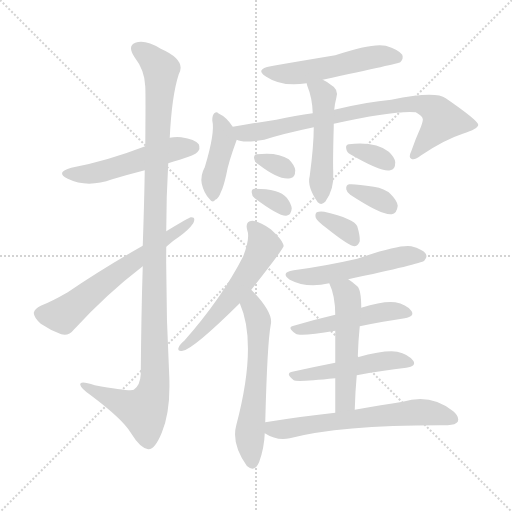
t = 0.00 s
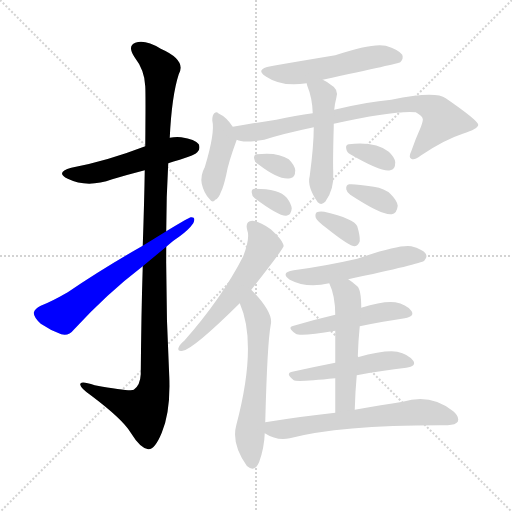
t = 2.57 s
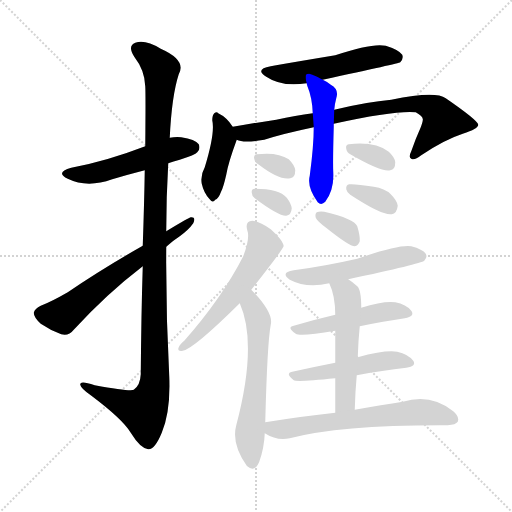
t = 5.14 s
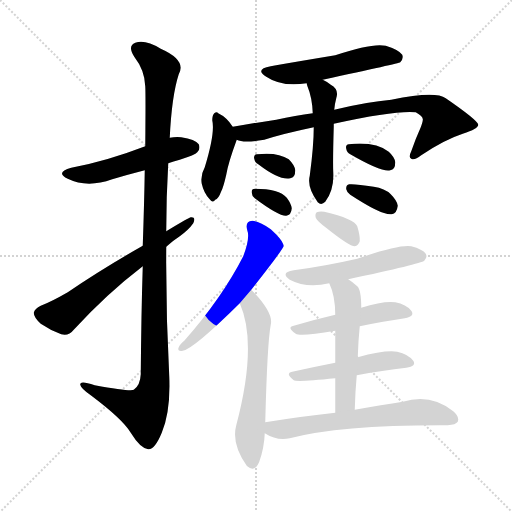
t = 7.71 s
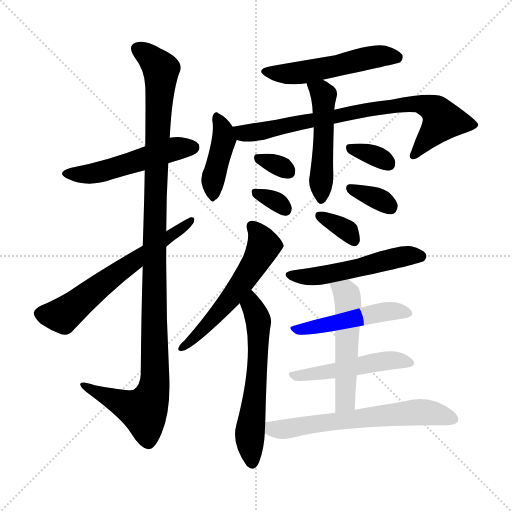
t = 10.28 s
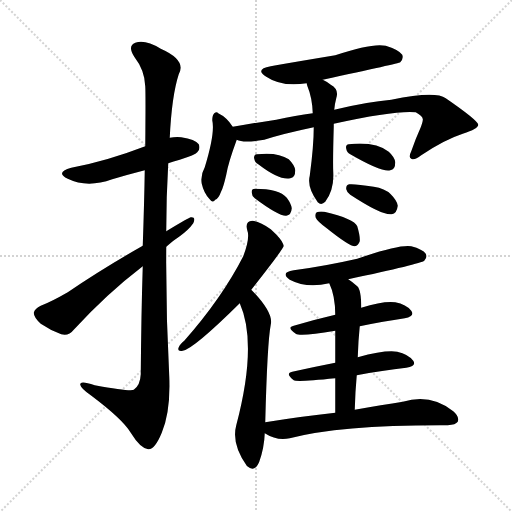
t = 12.85 s

The animated SVG that drew these frames (rendered in a browser with its animation timeline set to each time). Animation: 19 CSS @keyframes rules; one cycle of 12.85 s.

<svg version="1.1" viewBox="0 0 1024 1024" xmlns="http://www.w3.org/2000/svg">
  <g stroke="lightgray" stroke-dasharray="1,1" stroke-width="1" transform="scale(4, 4)">
    <line x1="0" y1="0" x2="256" y2="256"></line>
    <line x1="256" y1="0" x2="0" y2="256"></line>
    <line x1="128" y1="0" x2="128" y2="256"></line>
    <line x1="0" y1="128" x2="256" y2="128"></line>
  </g>
<g transform="scale(1, -1) translate(0, -900)">
   <style type="text/css">
    @keyframes keyframes0 {
      from {
       stroke: blue;
       stroke-dashoffset: 514;
       stroke-width: 128;
       }
       63% {
       animation-timing-function: step-end;
       stroke: blue;
       stroke-dashoffset: 0;
       stroke-width: 128;
       }
       to {
       stroke: black;
       stroke-width: 1024;
       }
       }
       #make-me-a-hanzi-animation-0 {
         animation: keyframes0 0.668294s both;
         animation-delay: 0.000000s;
         animation-timing-function: linear;
       }
    @keyframes keyframes1 {
      from {
       stroke: blue;
       stroke-dashoffset: 1134;
       stroke-width: 128;
       }
       79% {
       animation-timing-function: step-end;
       stroke: blue;
       stroke-dashoffset: 0;
       stroke-width: 128;
       }
       to {
       stroke: black;
       stroke-width: 1024;
       }
       }
       #make-me-a-hanzi-animation-1 {
         animation: keyframes1 1.172852s both;
         animation-delay: 0.668294s;
         animation-timing-function: linear;
       }
    @keyframes keyframes2 {
      from {
       stroke: blue;
       stroke-dashoffset: 621;
       stroke-width: 128;
       }
       67% {
       animation-timing-function: step-end;
       stroke: blue;
       stroke-dashoffset: 0;
       stroke-width: 128;
       }
       to {
       stroke: black;
       stroke-width: 1024;
       }
       }
       #make-me-a-hanzi-animation-2 {
         animation: keyframes2 0.755371s both;
         animation-delay: 1.841146s;
         animation-timing-function: linear;
       }
    @keyframes keyframes3 {
      from {
       stroke: blue;
       stroke-dashoffset: 521;
       stroke-width: 128;
       }
       63% {
       animation-timing-function: step-end;
       stroke: blue;
       stroke-dashoffset: 0;
       stroke-width: 128;
       }
       to {
       stroke: black;
       stroke-width: 1024;
       }
       }
       #make-me-a-hanzi-animation-3 {
         animation: keyframes3 0.673991s both;
         animation-delay: 2.596517s;
         animation-timing-function: linear;
       }
    @keyframes keyframes4 {
      from {
       stroke: blue;
       stroke-dashoffset: 415;
       stroke-width: 128;
       }
       57% {
       animation-timing-function: step-end;
       stroke: blue;
       stroke-dashoffset: 0;
       stroke-width: 128;
       }
       to {
       stroke: black;
       stroke-width: 1024;
       }
       }
       #make-me-a-hanzi-animation-4 {
         animation: keyframes4 0.587728s both;
         animation-delay: 3.270508s;
         animation-timing-function: linear;
       }
    @keyframes keyframes5 {
      from {
       stroke: blue;
       stroke-dashoffset: 779;
       stroke-width: 128;
       }
       72% {
       animation-timing-function: step-end;
       stroke: blue;
       stroke-dashoffset: 0;
       stroke-width: 128;
       }
       to {
       stroke: black;
       stroke-width: 1024;
       }
       }
       #make-me-a-hanzi-animation-5 {
         animation: keyframes5 0.883952s both;
         animation-delay: 3.858236s;
         animation-timing-function: linear;
       }
    @keyframes keyframes6 {
      from {
       stroke: blue;
       stroke-dashoffset: 492;
       stroke-width: 128;
       }
       62% {
       animation-timing-function: step-end;
       stroke: blue;
       stroke-dashoffset: 0;
       stroke-width: 128;
       }
       to {
       stroke: black;
       stroke-width: 1024;
       }
       }
       #make-me-a-hanzi-animation-6 {
         animation: keyframes6 0.650391s both;
         animation-delay: 4.742188s;
         animation-timing-function: linear;
       }
    @keyframes keyframes7 {
      from {
       stroke: blue;
       stroke-dashoffset: 320;
       stroke-width: 128;
       }
       51% {
       animation-timing-function: step-end;
       stroke: blue;
       stroke-dashoffset: 0;
       stroke-width: 128;
       }
       to {
       stroke: black;
       stroke-width: 1024;
       }
       }
       #make-me-a-hanzi-animation-7 {
         animation: keyframes7 0.510417s both;
         animation-delay: 5.392578s;
         animation-timing-function: linear;
       }
    @keyframes keyframes8 {
      from {
       stroke: blue;
       stroke-dashoffset: 322;
       stroke-width: 128;
       }
       51% {
       animation-timing-function: step-end;
       stroke: blue;
       stroke-dashoffset: 0;
       stroke-width: 128;
       }
       to {
       stroke: black;
       stroke-width: 1024;
       }
       }
       #make-me-a-hanzi-animation-8 {
         animation: keyframes8 0.512044s both;
         animation-delay: 5.902995s;
         animation-timing-function: linear;
       }
    @keyframes keyframes9 {
      from {
       stroke: blue;
       stroke-dashoffset: 336;
       stroke-width: 128;
       }
       52% {
       animation-timing-function: step-end;
       stroke: blue;
       stroke-dashoffset: 0;
       stroke-width: 128;
       }
       to {
       stroke: black;
       stroke-width: 1024;
       }
       }
       #make-me-a-hanzi-animation-9 {
         animation: keyframes9 0.523438s both;
         animation-delay: 6.415039s;
         animation-timing-function: linear;
       }
    @keyframes keyframes10 {
      from {
       stroke: blue;
       stroke-dashoffset: 342;
       stroke-width: 128;
       }
       53% {
       animation-timing-function: step-end;
       stroke: blue;
       stroke-dashoffset: 0;
       stroke-width: 128;
       }
       to {
       stroke: black;
       stroke-width: 1024;
       }
       }
       #make-me-a-hanzi-animation-10 {
         animation: keyframes10 0.528320s both;
         animation-delay: 6.938477s;
         animation-timing-function: linear;
       }
    @keyframes keyframes11 {
      from {
       stroke: blue;
       stroke-dashoffset: 563;
       stroke-width: 128;
       }
       65% {
       animation-timing-function: step-end;
       stroke: blue;
       stroke-dashoffset: 0;
       stroke-width: 128;
       }
       to {
       stroke: black;
       stroke-width: 1024;
       }
       }
       #make-me-a-hanzi-animation-11 {
         animation: keyframes11 0.708171s both;
         animation-delay: 7.466797s;
         animation-timing-function: linear;
       }
    @keyframes keyframes12 {
      from {
       stroke: blue;
       stroke-dashoffset: 593;
       stroke-width: 128;
       }
       66% {
       animation-timing-function: step-end;
       stroke: blue;
       stroke-dashoffset: 0;
       stroke-width: 128;
       }
       to {
       stroke: black;
       stroke-width: 1024;
       }
       }
       #make-me-a-hanzi-animation-12 {
         animation: keyframes12 0.732585s both;
         animation-delay: 8.174967s;
         animation-timing-function: linear;
       }
    @keyframes keyframes13 {
      from {
       stroke: blue;
       stroke-dashoffset: 343;
       stroke-width: 128;
       }
       53% {
       animation-timing-function: step-end;
       stroke: blue;
       stroke-dashoffset: 0;
       stroke-width: 128;
       }
       to {
       stroke: black;
       stroke-width: 1024;
       }
       }
       #make-me-a-hanzi-animation-13 {
         animation: keyframes13 0.529134s both;
         animation-delay: 8.907552s;
         animation-timing-function: linear;
       }
    @keyframes keyframes14 {
      from {
       stroke: blue;
       stroke-dashoffset: 522;
       stroke-width: 128;
       }
       63% {
       animation-timing-function: step-end;
       stroke: blue;
       stroke-dashoffset: 0;
       stroke-width: 128;
       }
       to {
       stroke: black;
       stroke-width: 1024;
       }
       }
       #make-me-a-hanzi-animation-14 {
         animation: keyframes14 0.674805s both;
         animation-delay: 9.436686s;
         animation-timing-function: linear;
       }
    @keyframes keyframes15 {
      from {
       stroke: blue;
       stroke-dashoffset: 485;
       stroke-width: 128;
       }
       61% {
       animation-timing-function: step-end;
       stroke: blue;
       stroke-dashoffset: 0;
       stroke-width: 128;
       }
       to {
       stroke: black;
       stroke-width: 1024;
       }
       }
       #make-me-a-hanzi-animation-15 {
         animation: keyframes15 0.644694s both;
         animation-delay: 10.111491s;
         animation-timing-function: linear;
       }
    @keyframes keyframes16 {
      from {
       stroke: blue;
       stroke-dashoffset: 491;
       stroke-width: 128;
       }
       62% {
       animation-timing-function: step-end;
       stroke: blue;
       stroke-dashoffset: 0;
       stroke-width: 128;
       }
       to {
       stroke: black;
       stroke-width: 1024;
       }
       }
       #make-me-a-hanzi-animation-16 {
         animation: keyframes16 0.649577s both;
         animation-delay: 10.756185s;
         animation-timing-function: linear;
       }
    @keyframes keyframes17 {
      from {
       stroke: blue;
       stroke-dashoffset: 524;
       stroke-width: 128;
       }
       63% {
       animation-timing-function: step-end;
       stroke: blue;
       stroke-dashoffset: 0;
       stroke-width: 128;
       }
       to {
       stroke: black;
       stroke-width: 1024;
       }
       }
       #make-me-a-hanzi-animation-17 {
         animation: keyframes17 0.676432s both;
         animation-delay: 11.405762s;
         animation-timing-function: linear;
       }
    @keyframes keyframes18 {
      from {
       stroke: blue;
       stroke-dashoffset: 631;
       stroke-width: 128;
       }
       67% {
       animation-timing-function: step-end;
       stroke: blue;
       stroke-dashoffset: 0;
       stroke-width: 128;
       }
       to {
       stroke: black;
       stroke-width: 1024;
       }
       }
       #make-me-a-hanzi-animation-18 {
         animation: keyframes18 0.763509s both;
         animation-delay: 12.082194s;
         animation-timing-function: linear;
       }
</style>
<path d="M 336.5 573.5 Q 346.5 577.5 359.5 580.5 Q 390.5 590.5 394.5 595.5 Q 401.5 602.5 397.5 611.5 Q 390.5 621.5 362.5 625.5 Q 350.5 626.5 339.5 624.5 L 290.5 607.5 Q 212.5 577.5 142.5 564.5 Q 109.5 555.5 135.5 542.5 Q 174.5 523.5 224.5 541.5 Q 254.5 550.5 289.5 559.5 L 336.5 573.5 Z" fill="lightgray"></path> 
<path d="M 285.5 367.5 Q 282.5 273.5 281.5 151.5 Q 280.5 129.5 267.5 120.5 Q 261.5 116.5 189.5 129.5 Q 158.5 139.5 160.5 130.5 Q 161.5 123.5 181.5 109.5 Q 245.5 61.5 261.5 34.5 Q 280.5 3.5 296.5 1.5 Q 309.5 0.5 323.5 34.5 Q 341.5 77.5 338.5 147.5 Q 331.5 277.5 332.5 406.5 L 332.5 437.5 Q 332.5 506.5 336.5 573.5 L 339.5 624.5 Q 343.5 708.5 357.5 751.5 Q 373.5 779.5 321.5 802.5 Q 290.5 821.5 270.5 814.5 Q 254.5 808.5 268.5 786.5 Q 289.5 759.5 290.5 727.5 Q 291.5 712.5 290.5 607.5 L 289.5 559.5 Q 288.5 496.5 285.5 408.5 L 285.5 367.5 Z" fill="lightgray"></path> 
<path d="M 285.5 408.5 Q 204.5 362.5 135.5 315.5 Q 102.5 296.5 81.5 288.5 Q 69.5 282.5 67.5 274.5 Q 67.5 265.5 81.5 252.5 Q 100.5 239.5 122.5 231.5 Q 137.5 227.5 147.5 240.5 Q 213.5 312.5 285.5 367.5 L 332.5 406.5 Q 345.5 418.5 359.5 427.5 Q 377.5 440.5 386.5 453.5 Q 392.5 466.5 381.5 465.5 Q 378.5 465.5 332.5 437.5 L 285.5 408.5 Z" fill="lightgray"></path> 
<path d="M 645.5 740.5 Q 798.5 773.5 800.5 775.5 Q 807.5 782.5 804.5 790.5 Q 797.5 800.5 771.5 808.5 Q 744.5 814.5 670.5 789.5 Q 556.5 770.5 541.5 767.5 Q 508.5 761.5 532.5 746.5 Q 563.5 725.5 613.5 733.5 L 645.5 740.5 Z" fill="lightgray"></path> 
<path d="M 465.5 646.5 Q 453.5 665.5 436.5 673.5 Q 433.5 677.5 428.5 673.5 Q 424.5 669.5 424.5 659.5 Q 430.5 634.5 409.5 565.5 Q 400.5 549.5 403.5 532.5 Q 407.5 514.5 418.5 502.5 Q 425.5 492.5 430.5 500.5 Q 436.5 501.5 442.5 517.5 Q 446.5 524.5 452.5 550.5 Q 456.5 574.5 473.5 620.5 C 476.5 629.5 476.5 629.5 465.5 646.5 Z" fill="lightgray"></path> 
<path d="M 667.5 652.5 Q 790.5 679.5 831.5 675.5 Q 847.5 666.5 845.5 659.5 Q 845.5 656.5 841.5 645.5 Q 831.5 623.5 822.5 597.5 Q 816.5 585.5 822.5 582.5 Q 828.5 578.5 842.5 589.5 Q 888.5 620.5 925.5 632.5 Q 956.5 642.5 956.5 650.5 Q 955.5 659.5 891.5 703.5 Q 870.5 718.5 782.5 700.5 Q 734.5 696.5 668.5 680.5 L 625.5 673.5 Q 591.5 669.5 552.5 660.5 Q 510.5 654.5 465.5 646.5 C 435.5 641.5 444.5 626.5 473.5 620.5 Q 486.5 613.5 528.5 620.5 Q 565.5 632.5 627.5 645.5 L 667.5 652.5 Z" fill="lightgray"></path> 
<path d="M 627.5 645.5 Q 627.5 608.5 619.5 548.5 Q 613.5 526.5 635.5 495.5 Q 642.5 488.5 650.5 496.5 Q 668.5 520.5 666.5 555.5 Q 665.5 577.5 667.5 646.5 Q 667.5 650.5 667.5 652.5 L 668.5 680.5 Q 669.5 692.5 672.5 703.5 Q 678.5 721.5 661.5 730.5 Q 654.5 736.5 645.5 740.5 C 618.5 754.5 605.5 760.5 613.5 733.5 Q 613.5 732.5 614.5 728.5 Q 624.5 704.5 625.5 673.5 L 627.5 645.5 Z" fill="lightgray"></path> 
<path d="M 516.5 571.5 Q 559.5 538.5 580.5 543.5 Q 590.5 544.5 590.5 559.5 Q 589.5 569.5 577.5 581.5 Q 555.5 596.5 513.5 591.5 Q 506.5 590.5 508.5 582.5 Q 509.5 575.5 516.5 571.5 Z" fill="lightgray"></path> 
<path d="M 509.5 503.5 Q 557.5 467.5 572.5 468.5 Q 582.5 469.5 583.5 483.5 Q 582.5 492.5 573.5 504.5 Q 558.5 522.5 509.5 522.5 Q 502.5 522.5 503.5 514.5 Q 503.5 508.5 509.5 503.5 Z" fill="lightgray"></path> 
<path d="M 700.5 591.5 Q 764.5 554.5 780.5 559.5 Q 790.5 560.5 790.5 575.5 Q 789.5 585.5 777.5 596.5 Q 750.5 617.5 697.5 611.5 Q 690.5 610.5 692.5 602.5 Q 693.5 595.5 700.5 591.5 Z" fill="lightgray"></path> 
<path d="M 700.5 510.5 Q 764.5 468.5 783.5 471.5 Q 793.5 472.5 795.5 488.5 Q 794.5 498.5 781.5 511.5 Q 769.5 523.5 747.5 526.5 Q 711.5 532.5 698.5 531.5 Q 691.5 530.5 692.5 521.5 Q 693.5 515.5 700.5 510.5 Z" fill="lightgray"></path> 
<path d="M 502.5 320.5 Q 566.5 401.5 567.5 408.5 Q 566.5 409.5 566.5 411.5 Q 563.5 421.5 541.5 441.5 Q 519.5 457.5 504.5 458.5 Q 489.5 457.5 494.5 439.5 Q 500.5 424.5 486.5 387.5 Q 443.5 303.5 368.5 218.5 Q 359.5 211.5 357.5 205.5 Q 353.5 196.5 365.5 198.5 Q 386.5 201.5 479.5 293.5 L 502.5 320.5 Z" fill="lightgray"></path> 
<path d="M 530.5 55.5 Q 534.5 214.5 541.5 250.5 Q 547.5 274.5 502.5 320.5 C 481.5 342.5 468.5 321.5 479.5 293.5 Q 515.5 212.5 472.5 49.5 Q 462.5 12.5 493.5 -31.5 L 494.5 -32.5 Q 509.5 -45.5 518.5 -23.5 Q 528.5 4.5 529.5 33.5 L 530.5 55.5 Z" fill="lightgray"></path> 
<path d="M 653.5 443.5 Q 698.5 407.5 709.5 407.5 Q 716.5 408.5 719.5 417.5 Q 720.5 427.5 714.5 447.5 Q 708.5 462.5 648.5 476.5 Q 638.5 477.5 633.5 475.5 Q 629.5 472.5 631.5 464.5 Q 634.5 457.5 653.5 443.5 Z" fill="lightgray"></path> 
<path d="M 696.5 341.5 Q 841.5 372.5 848.5 378.5 Q 855.5 385.5 851.5 392.5 Q 845.5 401.5 822.5 407.5 Q 798.5 411.5 714.5 382.5 Q 648.5 367.5 587.5 359.5 Q 559.5 355.5 579.5 340.5 Q 613.5 322.5 658.5 333.5 L 696.5 341.5 Z" fill="lightgray"></path> 
<path d="M 719.5 247.5 Q 767.5 257.5 809.5 263.5 Q 830.5 267.5 822.5 278.5 Q 812.5 291.5 790.5 295.5 Q 766.5 298.5 722.5 284.5 L 670.5 270.5 Q 627.5 260.5 587.5 248.5 Q 572.5 245.5 591.5 232.5 Q 600.5 226.5 670.5 238.5 L 719.5 247.5 Z" fill="lightgray"></path> 
<path d="M 713.5 149.5 Q 765.5 159.5 812.5 164.5 Q 833.5 167.5 826.5 178.5 Q 816.5 191.5 794.5 196.5 Q 770.5 200.5 715.5 185.5 L 670.5 174.5 Q 624.5 165.5 584.5 156.5 Q 569.5 153.5 587.5 139.5 Q 593.5 135.5 670.5 143.5 L 713.5 149.5 Z" fill="lightgray"></path> 
<path d="M 709.5 80.5 Q 710.5 117.5 713.5 149.5 L 715.5 185.5 Q 716.5 218.5 719.5 247.5 L 722.5 284.5 Q 722.5 320.5 714.5 327.5 Q 704.5 336.5 696.5 341.5 C 671.5 358.5 646.5 361.5 658.5 333.5 Q 670.5 308.5 670.5 270.5 L 670.5 238.5 Q 670.5 213.5 670.5 174.5 L 670.5 143.5 Q 670.5 113.5 670.5 74.5 C 670.5 44.5 708.5 50.5 709.5 80.5 Z" fill="lightgray"></path> 
<path d="M 670.5 74.5 Q 604.5 67.5 530.5 55.5 C 500.5 50.5 503.5 47.5 529.5 33.5 Q 554.5 17.5 579.5 23.5 Q 682.5 50.5 895.5 49.5 Q 911.5 50.5 915.5 56.5 Q 919.5 66.5 906.5 77.5 Q 861.5 113.5 805.5 96.5 Q 765.5 90.5 709.5 80.5 L 670.5 74.5 Z" fill="lightgray"></path> 
      <clipPath id="make-me-a-hanzi-clip-0">
      <path d="M 336.5 573.5 Q 346.5 577.5 359.5 580.5 Q 390.5 590.5 394.5 595.5 Q 401.5 602.5 397.5 611.5 Q 390.5 621.5 362.5 625.5 Q 350.5 626.5 339.5 624.5 L 290.5 607.5 Q 212.5 577.5 142.5 564.5 Q 109.5 555.5 135.5 542.5 Q 174.5 523.5 224.5 541.5 Q 254.5 550.5 289.5 559.5 L 336.5 573.5 Z" fill="lightgray"></path>
      </clipPath>
      <path clip-path="url(#make-me-a-hanzi-clip-0)" d="M 136.5 554.5 L 159.5 550.5 L 196.5 555.5 L 340.5 600.5 L 386.5 605.5 " fill="none" id="make-me-a-hanzi-animation-0" stroke-dasharray="386 772" stroke-linecap="round"></path>

      <clipPath id="make-me-a-hanzi-clip-1">
      <path d="M 285.5 367.5 Q 282.5 273.5 281.5 151.5 Q 280.5 129.5 267.5 120.5 Q 261.5 116.5 189.5 129.5 Q 158.5 139.5 160.5 130.5 Q 161.5 123.5 181.5 109.5 Q 245.5 61.5 261.5 34.5 Q 280.5 3.5 296.5 1.5 Q 309.5 0.5 323.5 34.5 Q 341.5 77.5 338.5 147.5 Q 331.5 277.5 332.5 406.5 L 332.5 437.5 Q 332.5 506.5 336.5 573.5 L 339.5 624.5 Q 343.5 708.5 357.5 751.5 Q 373.5 779.5 321.5 802.5 Q 290.5 821.5 270.5 814.5 Q 254.5 808.5 268.5 786.5 Q 289.5 759.5 290.5 727.5 Q 291.5 712.5 290.5 607.5 L 289.5 559.5 Q 288.5 496.5 285.5 408.5 L 285.5 367.5 Z" fill="lightgray"></path>
      </clipPath>
      <path clip-path="url(#make-me-a-hanzi-clip-1)" d="M 277.5 799.5 L 302.5 783.5 L 322.5 756.5 L 309.5 481.5 L 306.5 119.5 L 287.5 77.5 L 166.5 128.5 " fill="none" id="make-me-a-hanzi-animation-1" stroke-dasharray="1006 2012" stroke-linecap="round"></path>

      <clipPath id="make-me-a-hanzi-clip-2">
      <path d="M 285.5 408.5 Q 204.5 362.5 135.5 315.5 Q 102.5 296.5 81.5 288.5 Q 69.5 282.5 67.5 274.5 Q 67.5 265.5 81.5 252.5 Q 100.5 239.5 122.5 231.5 Q 137.5 227.5 147.5 240.5 Q 213.5 312.5 285.5 367.5 L 332.5 406.5 Q 345.5 418.5 359.5 427.5 Q 377.5 440.5 386.5 453.5 Q 392.5 466.5 381.5 465.5 Q 378.5 465.5 332.5 437.5 L 285.5 408.5 Z" fill="lightgray"></path>
      </clipPath>
      <path clip-path="url(#make-me-a-hanzi-clip-2)" d="M 78.5 272.5 L 125.5 269.5 L 381.5 458.5 " fill="none" id="make-me-a-hanzi-animation-2" stroke-dasharray="493 986" stroke-linecap="round"></path>

      <clipPath id="make-me-a-hanzi-clip-3">
      <path d="M 645.5 740.5 Q 798.5 773.5 800.5 775.5 Q 807.5 782.5 804.5 790.5 Q 797.5 800.5 771.5 808.5 Q 744.5 814.5 670.5 789.5 Q 556.5 770.5 541.5 767.5 Q 508.5 761.5 532.5 746.5 Q 563.5 725.5 613.5 733.5 L 645.5 740.5 Z" fill="lightgray"></path>
      </clipPath>
      <path clip-path="url(#make-me-a-hanzi-clip-3)" d="M 534.5 758.5 L 577.5 752.5 L 655.5 762.5 L 736.5 784.5 L 795.5 784.5 " fill="none" id="make-me-a-hanzi-animation-3" stroke-dasharray="393 786" stroke-linecap="round"></path>

      <clipPath id="make-me-a-hanzi-clip-4">
      <path d="M 465.5 646.5 Q 453.5 665.5 436.5 673.5 Q 433.5 677.5 428.5 673.5 Q 424.5 669.5 424.5 659.5 Q 430.5 634.5 409.5 565.5 Q 400.5 549.5 403.5 532.5 Q 407.5 514.5 418.5 502.5 Q 425.5 492.5 430.5 500.5 Q 436.5 501.5 442.5 517.5 Q 446.5 524.5 452.5 550.5 Q 456.5 574.5 473.5 620.5 C 476.5 629.5 476.5 629.5 465.5 646.5 Z" fill="lightgray"></path>
      </clipPath>
      <path clip-path="url(#make-me-a-hanzi-clip-4)" d="M 432.5 664.5 L 445.5 640.5 L 448.5 619.5 L 426.5 545.5 L 426.5 512.5 " fill="none" id="make-me-a-hanzi-animation-4" stroke-dasharray="287 574" stroke-linecap="round"></path>

      <clipPath id="make-me-a-hanzi-clip-5">
      <path d="M 667.5 652.5 Q 790.5 679.5 831.5 675.5 Q 847.5 666.5 845.5 659.5 Q 845.5 656.5 841.5 645.5 Q 831.5 623.5 822.5 597.5 Q 816.5 585.5 822.5 582.5 Q 828.5 578.5 842.5 589.5 Q 888.5 620.5 925.5 632.5 Q 956.5 642.5 956.5 650.5 Q 955.5 659.5 891.5 703.5 Q 870.5 718.5 782.5 700.5 Q 734.5 696.5 668.5 680.5 L 625.5 673.5 Q 591.5 669.5 552.5 660.5 Q 510.5 654.5 465.5 646.5 C 435.5 641.5 444.5 626.5 473.5 620.5 Q 486.5 613.5 528.5 620.5 Q 565.5 632.5 627.5 645.5 L 667.5 652.5 Z" fill="lightgray"></path>
      </clipPath>
      <path clip-path="url(#make-me-a-hanzi-clip-5)" d="M 473.5 641.5 L 485.5 633.5 L 500.5 634.5 L 725.5 679.5 L 838.5 692.5 L 872.5 678.5 L 885.5 659.5 L 826.5 590.5 " fill="none" id="make-me-a-hanzi-animation-5" stroke-dasharray="651 1302" stroke-linecap="round"></path>

      <clipPath id="make-me-a-hanzi-clip-6">
      <path d="M 627.5 645.5 Q 627.5 608.5 619.5 548.5 Q 613.5 526.5 635.5 495.5 Q 642.5 488.5 650.5 496.5 Q 668.5 520.5 666.5 555.5 Q 665.5 577.5 667.5 646.5 Q 667.5 650.5 667.5 652.5 L 668.5 680.5 Q 669.5 692.5 672.5 703.5 Q 678.5 721.5 661.5 730.5 Q 654.5 736.5 645.5 740.5 C 618.5 754.5 605.5 760.5 613.5 733.5 Q 613.5 732.5 614.5 728.5 Q 624.5 704.5 625.5 673.5 L 627.5 645.5 Z" fill="lightgray"></path>
      </clipPath>
      <path clip-path="url(#make-me-a-hanzi-clip-6)" d="M 619.5 732.5 L 647.5 708.5 L 642.5 509.5 " fill="none" id="make-me-a-hanzi-animation-6" stroke-dasharray="364 728" stroke-linecap="round"></path>

      <clipPath id="make-me-a-hanzi-clip-7">
      <path d="M 516.5 571.5 Q 559.5 538.5 580.5 543.5 Q 590.5 544.5 590.5 559.5 Q 589.5 569.5 577.5 581.5 Q 555.5 596.5 513.5 591.5 Q 506.5 590.5 508.5 582.5 Q 509.5 575.5 516.5 571.5 Z" fill="lightgray"></path>
      </clipPath>
      <path clip-path="url(#make-me-a-hanzi-clip-7)" d="M 519.5 582.5 L 577.5 556.5 " fill="none" id="make-me-a-hanzi-animation-7" stroke-dasharray="192 384" stroke-linecap="round"></path>

      <clipPath id="make-me-a-hanzi-clip-8">
      <path d="M 509.5 503.5 Q 557.5 467.5 572.5 468.5 Q 582.5 469.5 583.5 483.5 Q 582.5 492.5 573.5 504.5 Q 558.5 522.5 509.5 522.5 Q 502.5 522.5 503.5 514.5 Q 503.5 508.5 509.5 503.5 Z" fill="lightgray"></path>
      </clipPath>
      <path clip-path="url(#make-me-a-hanzi-clip-8)" d="M 513.5 513.5 L 552.5 496.5 L 570.5 481.5 " fill="none" id="make-me-a-hanzi-animation-8" stroke-dasharray="194 388" stroke-linecap="round"></path>

      <clipPath id="make-me-a-hanzi-clip-9">
      <path d="M 700.5 591.5 Q 764.5 554.5 780.5 559.5 Q 790.5 560.5 790.5 575.5 Q 789.5 585.5 777.5 596.5 Q 750.5 617.5 697.5 611.5 Q 690.5 610.5 692.5 602.5 Q 693.5 595.5 700.5 591.5 Z" fill="lightgray"></path>
      </clipPath>
      <path clip-path="url(#make-me-a-hanzi-clip-9)" d="M 703.5 602.5 L 745.5 590.5 L 777.5 572.5 " fill="none" id="make-me-a-hanzi-animation-9" stroke-dasharray="208 416" stroke-linecap="round"></path>

      <clipPath id="make-me-a-hanzi-clip-10">
      <path d="M 700.5 510.5 Q 764.5 468.5 783.5 471.5 Q 793.5 472.5 795.5 488.5 Q 794.5 498.5 781.5 511.5 Q 769.5 523.5 747.5 526.5 Q 711.5 532.5 698.5 531.5 Q 691.5 530.5 692.5 521.5 Q 693.5 515.5 700.5 510.5 Z" fill="lightgray"></path>
      </clipPath>
      <path clip-path="url(#make-me-a-hanzi-clip-10)" d="M 702.5 522.5 L 758.5 501.5 L 780.5 486.5 " fill="none" id="make-me-a-hanzi-animation-10" stroke-dasharray="214 428" stroke-linecap="round"></path>

      <clipPath id="make-me-a-hanzi-clip-11">
      <path d="M 502.5 320.5 Q 566.5 401.5 567.5 408.5 Q 566.5 409.5 566.5 411.5 Q 563.5 421.5 541.5 441.5 Q 519.5 457.5 504.5 458.5 Q 489.5 457.5 494.5 439.5 Q 500.5 424.5 486.5 387.5 Q 443.5 303.5 368.5 218.5 Q 359.5 211.5 357.5 205.5 Q 353.5 196.5 365.5 198.5 Q 386.5 201.5 479.5 293.5 L 502.5 320.5 Z" fill="lightgray"></path>
      </clipPath>
      <path clip-path="url(#make-me-a-hanzi-clip-11)" d="M 504.5 446.5 L 527.5 408.5 L 506.5 366.5 L 458.5 297.5 L 403.5 237.5 L 364.5 205.5 " fill="none" id="make-me-a-hanzi-animation-11" stroke-dasharray="435 870" stroke-linecap="round"></path>

      <clipPath id="make-me-a-hanzi-clip-12">
      <path d="M 530.5 55.5 Q 534.5 214.5 541.5 250.5 Q 547.5 274.5 502.5 320.5 C 481.5 342.5 468.5 321.5 479.5 293.5 Q 515.5 212.5 472.5 49.5 Q 462.5 12.5 493.5 -31.5 L 494.5 -32.5 Q 509.5 -45.5 518.5 -23.5 Q 528.5 4.5 529.5 33.5 L 530.5 55.5 Z" fill="lightgray"></path>
      </clipPath>
      <path clip-path="url(#make-me-a-hanzi-clip-12)" d="M 505.5 309.5 L 503.5 289.5 L 516.5 256.5 L 516.5 212.5 L 499.5 22.5 L 504.5 -23.5 " fill="none" id="make-me-a-hanzi-animation-12" stroke-dasharray="465 930" stroke-linecap="round"></path>

      <clipPath id="make-me-a-hanzi-clip-13">
      <path d="M 653.5 443.5 Q 698.5 407.5 709.5 407.5 Q 716.5 408.5 719.5 417.5 Q 720.5 427.5 714.5 447.5 Q 708.5 462.5 648.5 476.5 Q 638.5 477.5 633.5 475.5 Q 629.5 472.5 631.5 464.5 Q 634.5 457.5 653.5 443.5 Z" fill="lightgray"></path>
      </clipPath>
      <path clip-path="url(#make-me-a-hanzi-clip-13)" d="M 641.5 468.5 L 695.5 437.5 L 709.5 417.5 " fill="none" id="make-me-a-hanzi-animation-13" stroke-dasharray="215 430" stroke-linecap="round"></path>

      <clipPath id="make-me-a-hanzi-clip-14">
      <path d="M 696.5 341.5 Q 841.5 372.5 848.5 378.5 Q 855.5 385.5 851.5 392.5 Q 845.5 401.5 822.5 407.5 Q 798.5 411.5 714.5 382.5 Q 648.5 367.5 587.5 359.5 Q 559.5 355.5 579.5 340.5 Q 613.5 322.5 658.5 333.5 L 696.5 341.5 Z" fill="lightgray"></path>
      </clipPath>
      <path clip-path="url(#make-me-a-hanzi-clip-14)" d="M 581.5 350.5 L 604.5 345.5 L 646.5 348.5 L 800.5 386.5 L 842.5 387.5 " fill="none" id="make-me-a-hanzi-animation-14" stroke-dasharray="394 788" stroke-linecap="round"></path>

      <clipPath id="make-me-a-hanzi-clip-15">
      <path d="M 719.5 247.5 Q 767.5 257.5 809.5 263.5 Q 830.5 267.5 822.5 278.5 Q 812.5 291.5 790.5 295.5 Q 766.5 298.5 722.5 284.5 L 670.5 270.5 Q 627.5 260.5 587.5 248.5 Q 572.5 245.5 591.5 232.5 Q 600.5 226.5 670.5 238.5 L 719.5 247.5 Z" fill="lightgray"></path>
      </clipPath>
      <path clip-path="url(#make-me-a-hanzi-clip-15)" d="M 588.5 240.5 L 633.5 244.5 L 775.5 277.5 L 813.5 273.5 " fill="none" id="make-me-a-hanzi-animation-15" stroke-dasharray="357 714" stroke-linecap="round"></path>

      <clipPath id="make-me-a-hanzi-clip-16">
      <path d="M 713.5 149.5 Q 765.5 159.5 812.5 164.5 Q 833.5 167.5 826.5 178.5 Q 816.5 191.5 794.5 196.5 Q 770.5 200.5 715.5 185.5 L 670.5 174.5 Q 624.5 165.5 584.5 156.5 Q 569.5 153.5 587.5 139.5 Q 593.5 135.5 670.5 143.5 L 713.5 149.5 Z" fill="lightgray"></path>
      </clipPath>
      <path clip-path="url(#make-me-a-hanzi-clip-16)" d="M 585.5 147.5 L 657.5 154.5 L 775.5 178.5 L 817.5 174.5 " fill="none" id="make-me-a-hanzi-animation-16" stroke-dasharray="363 726" stroke-linecap="round"></path>

      <clipPath id="make-me-a-hanzi-clip-17">
      <path d="M 709.5 80.5 Q 710.5 117.5 713.5 149.5 L 715.5 185.5 Q 716.5 218.5 719.5 247.5 L 722.5 284.5 Q 722.5 320.5 714.5 327.5 Q 704.5 336.5 696.5 341.5 C 671.5 358.5 646.5 361.5 658.5 333.5 Q 670.5 308.5 670.5 270.5 L 670.5 238.5 Q 670.5 213.5 670.5 174.5 L 670.5 143.5 Q 670.5 113.5 670.5 74.5 C 670.5 44.5 708.5 50.5 709.5 80.5 Z" fill="lightgray"></path>
      </clipPath>
      <path clip-path="url(#make-me-a-hanzi-clip-17)" d="M 665.5 330.5 L 692.5 311.5 L 696.5 293.5 L 691.5 103.5 L 675.5 82.5 " fill="none" id="make-me-a-hanzi-animation-17" stroke-dasharray="396 792" stroke-linecap="round"></path>

      <clipPath id="make-me-a-hanzi-clip-18">
      <path d="M 670.5 74.5 Q 604.5 67.5 530.5 55.5 C 500.5 50.5 503.5 47.5 529.5 33.5 Q 554.5 17.5 579.5 23.5 Q 682.5 50.5 895.5 49.5 Q 911.5 50.5 915.5 56.5 Q 919.5 66.5 906.5 77.5 Q 861.5 113.5 805.5 96.5 Q 765.5 90.5 709.5 80.5 L 670.5 74.5 Z" fill="lightgray"></path>
      </clipPath>
      <path clip-path="url(#make-me-a-hanzi-clip-18)" d="M 539.5 49.5 L 545.5 42.5 L 562.5 40.5 L 831.5 75.5 L 876.5 71.5 L 907.5 61.5 " fill="none" id="make-me-a-hanzi-animation-18" stroke-dasharray="503 1006" stroke-linecap="round"></path>

</g>
</svg>
